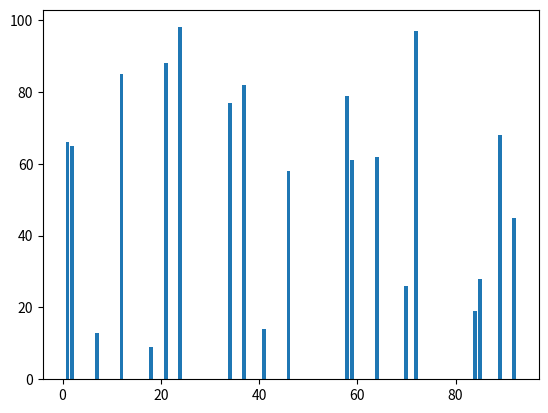

Python code for this plot:
import matplotlib.pyplot as plt
import random

dados1 = random.sample(range(100), k=20)
dados2 = random.sample(range(100), k=20)

print(dados1)

#plt.plot(dados1, dados2) # pyplot gerencia a figura e o eixo
plt.bar(dados1, dados2) # pyplot gerencia a figura e o eixo